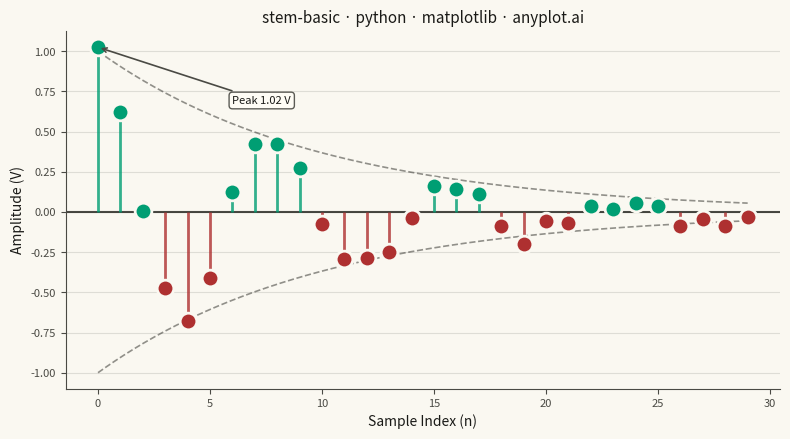

Recreate this plot in Python.
"""anyplot.ai
stem-basic: Basic Stem Plot
Library: matplotlib 3.11.1 | Python 3.13.14
Quality: 88/100 | Updated: 2026-07-25
"""

import os

import matplotlib.pyplot as plt
import numpy as np


# Theme tokens (see prompts/default-style-guide.md "Background" + "Theme-adaptive Chrome")
THEME = os.getenv("ANYPLOT_THEME", "light")
PAGE_BG = "#FAF8F1" if THEME == "light" else "#1A1A17"
ELEVATED_BG = "#FFFDF6" if THEME == "light" else "#242420"
INK = "#1A1A17" if THEME == "light" else "#F0EFE8"
INK_SOFT = "#4A4A44" if THEME == "light" else "#B8B7B0"
POSITIVE = "#009E73"  # Imprint palette position 1 — semantic exception: positive polarity
NEGATIVE = "#AE3030"  # Imprint palette position 5 — semantic exception: negative polarity

# Data - discrete damped oscillation signal
np.random.seed(42)
sample_index = np.arange(0, 30)
decay = np.exp(-sample_index / 10)
amplitude = decay * np.cos(sample_index * 0.8) + np.random.randn(30) * 0.05
is_positive = amplitude >= 0

# Plot — see default-style-guide.md "Visual Sizing Defaults" for the canvas + sizing values
fig, ax = plt.subplots(figsize=(8, 4.5), dpi=400, facecolor=PAGE_BG)
ax.set_facecolor(PAGE_BG)

# Decay envelope — matplotlib-distinctive overlay tracing the exponential bound
# that governs the oscillation, drawn on a fine grid for a smooth dashed curve.
envelope_x = np.linspace(0, 29, 300)
envelope_y = np.exp(-envelope_x / 10)
ax.plot(envelope_x, envelope_y, linestyle="--", linewidth=1.2, color=INK_SOFT, alpha=0.6, zorder=1)
ax.plot(envelope_x, -envelope_y, linestyle="--", linewidth=1.2, color=INK_SOFT, alpha=0.6, zorder=1)

markerline_pos, stemlines_pos, _ = ax.stem(sample_index[is_positive], amplitude[is_positive], basefmt=" ")
markerline_neg, stemlines_neg, _ = ax.stem(sample_index[~is_positive], amplitude[~is_positive], basefmt=" ")
ax.axhline(0, linewidth=1.5, color=INK_SOFT, zorder=1)

plt.setp(stemlines_pos, linewidth=2, color=POSITIVE, alpha=0.8, zorder=2)
plt.setp(markerline_pos, markersize=12, color=POSITIVE, markeredgecolor=PAGE_BG, markeredgewidth=2, zorder=3)
plt.setp(stemlines_neg, linewidth=2, color=NEGATIVE, alpha=0.8, zorder=2)
plt.setp(markerline_neg, markersize=12, color=NEGATIVE, markeredgecolor=PAGE_BG, markeredgewidth=2, zorder=3)

# Peak annotation — calls out the decay envelope's starting amplitude at n=0
ax.annotate(
    f"Peak {amplitude[0]:.2f} V",
    xy=(sample_index[0], amplitude[0]),
    xytext=(sample_index[0] + 6, amplitude[0] - 0.35),
    fontsize=8,
    color=INK,
    arrowprops={"arrowstyle": "->", "color": INK_SOFT, "linewidth": 1.2},
    bbox={"boxstyle": "round,pad=0.3", "facecolor": ELEVATED_BG, "edgecolor": INK_SOFT, "alpha": 0.9},
    zorder=4,
)

# Style
title = "stem-basic · python · matplotlib · anyplot.ai"
ax.set_xlabel("Sample Index (n)", fontsize=10, color=INK)
ax.set_ylabel("Amplitude (V)", fontsize=10, color=INK)
ax.set_title(title, fontsize=11, fontweight="medium", color=INK)
ax.tick_params(axis="both", labelsize=8, colors=INK_SOFT)
ax.spines["top"].set_visible(False)
ax.spines["right"].set_visible(False)
for s in ("left", "bottom"):
    ax.spines[s].set_color(INK_SOFT)
ax.yaxis.grid(True, alpha=0.12, linewidth=0.8, color=INK)

# Save
plt.tight_layout()
plt.savefig(f"plot-{THEME}.png", dpi=400, facecolor=PAGE_BG)  # bbox_inches MUST stay default (None)
